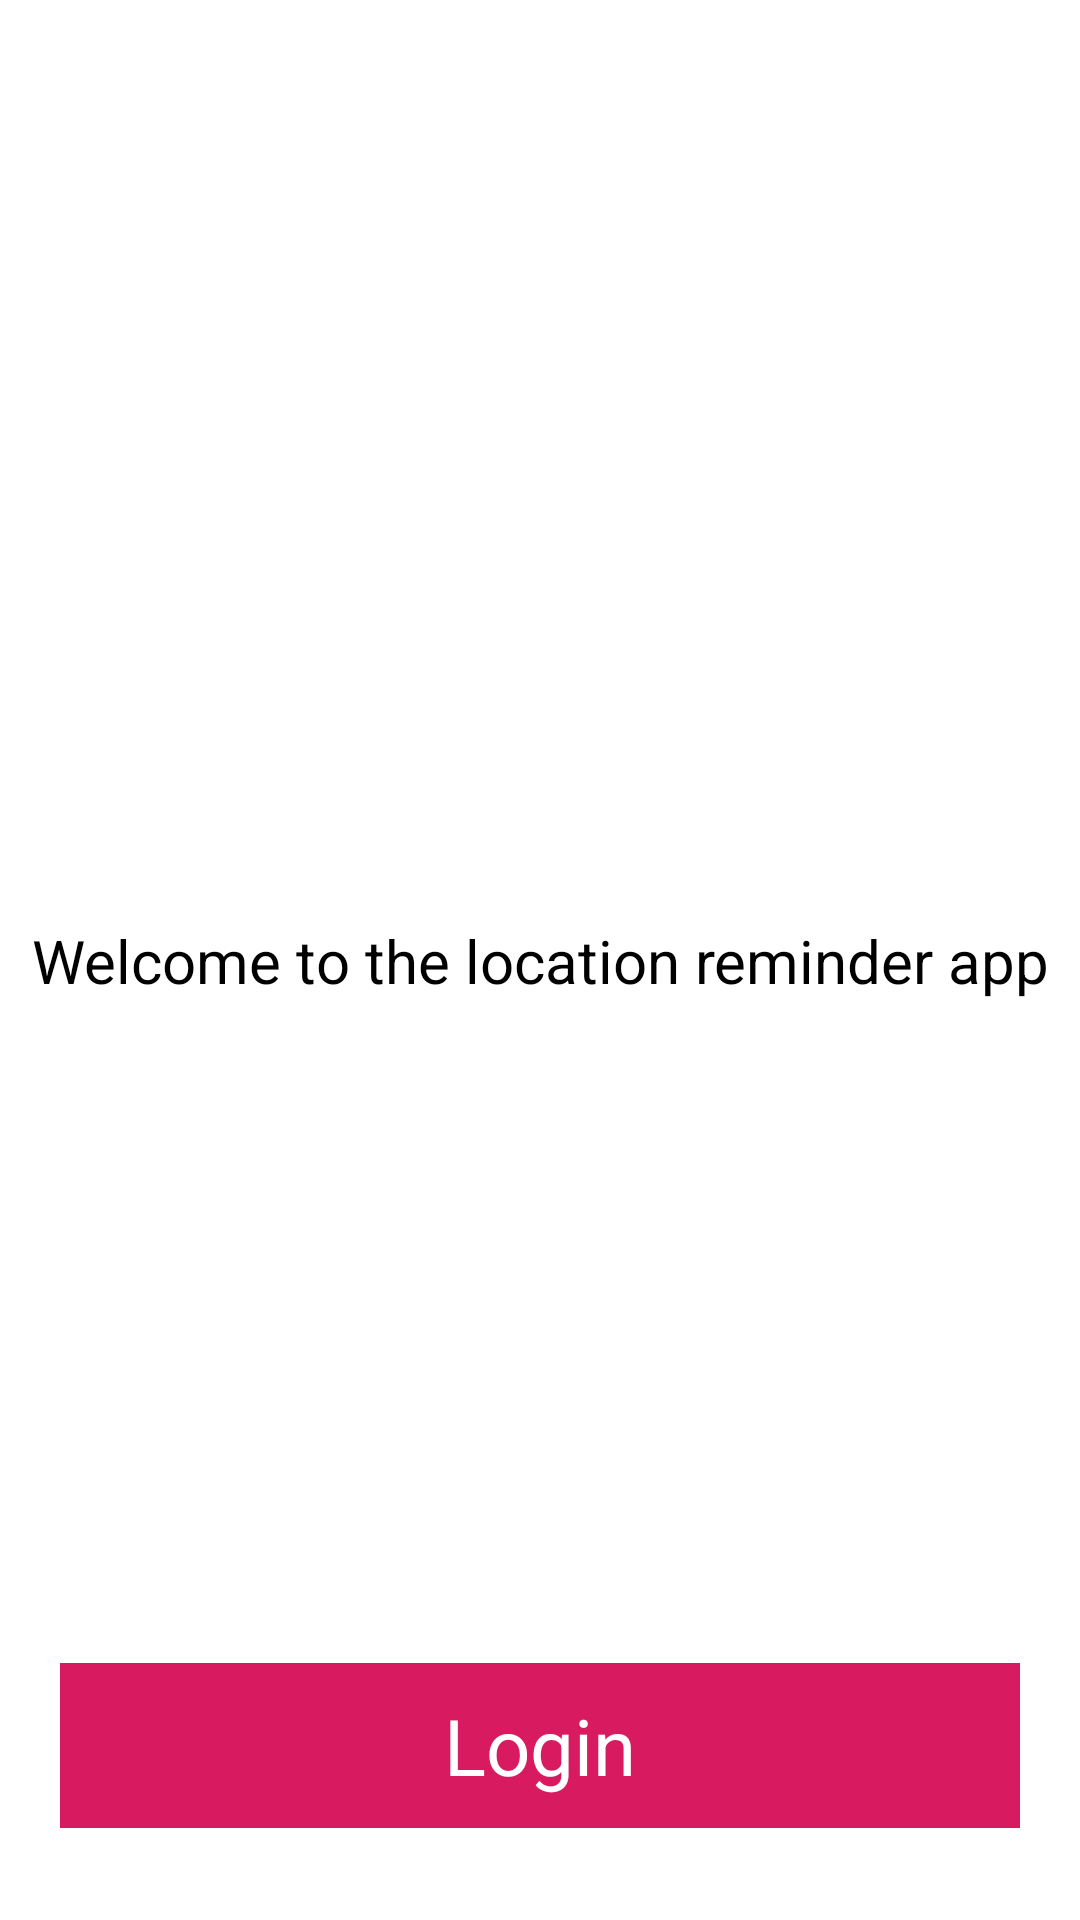

The Android layout XML behind this screen, and the referenced resources:
<!-- AndroidManifest.xml: application theme AppTheme -->
<!-- res/layout/activity_authentication.xml -->
<?xml version="1.0" encoding="utf-8"?>
<layout xmlns:android="http://schemas.android.com/apk/res/android"
    xmlns:app="http://schemas.android.com/apk/res-auto"
    xmlns:tools="http://schemas.android.com/tools">

    <androidx.constraintlayout.widget.ConstraintLayout
        android:layout_width="match_parent"
        android:layout_height="match_parent"
        tools:context=".authentication.AuthenticationActivity">

        <TextView
            android:id="@+id/textView"
            android:layout_width="wrap_content"
            android:layout_height="wrap_content"
            android:text="@string/welcome_to_the_location_reminder_app"
            android:textColor="@color/black"
            android:textSize="@dimen/text_size_large"
            app:layout_constraintBottom_toBottomOf="parent"
            app:layout_constraintEnd_toEndOf="parent"
            app:layout_constraintStart_toStartOf="parent"
            app:layout_constraintTop_toTopOf="parent" />

        <TextView
            android:id="@+id/auth_button"
            android:layout_width="match_parent"
            android:layout_height="wrap_content"
            android:layout_gravity="center"
            android:layout_margin="@dimen/login_button_margin"
            android:background="@color/colorAccent"
            android:padding="10dp"
            android:text="@string/login"
            android:textAlignment="center"
            android:textColor="@color/white"
            android:textSize="26sp"
            app:layout_constraintBottom_toBottomOf="parent"
            app:layout_constraintEnd_toEndOf="parent"
            app:layout_constraintStart_toStartOf="parent"
            app:layout_constraintTop_toBottomOf="@+id/textView"
            app:layout_constraintVertical_bias="0.95" />

    </androidx.constraintlayout.widget.ConstraintLayout>
</layout>
<!-- resources referenced by this layout -->
<resources>
  <color name="black">#000000</color>
  <color name="colorAccent">#D81B60</color>
  <color name="white">#ffffff</color>
  <dimen name="login_button_margin">20dp</dimen>
  <dimen name="text_size_large">20sp</dimen>
  <string name="login">Login</string>
  <string name="welcome_to_the_location_reminder_app">Welcome to the location reminder app</string>
  <style name="AppTheme" parent="Theme.MaterialComponents.Light.DarkActionBar">
          
          <item name="colorPrimary">@color/colorPrimary</item>
          <item name="colorPrimaryDark">@color/colorPrimaryDark</item>
          <item name="colorAccent">@color/colorAccent</item>
      </style>
  <color name="colorPrimary">#008577</color>
  <color name="colorPrimaryDark">#00574B</color>
</resources>
